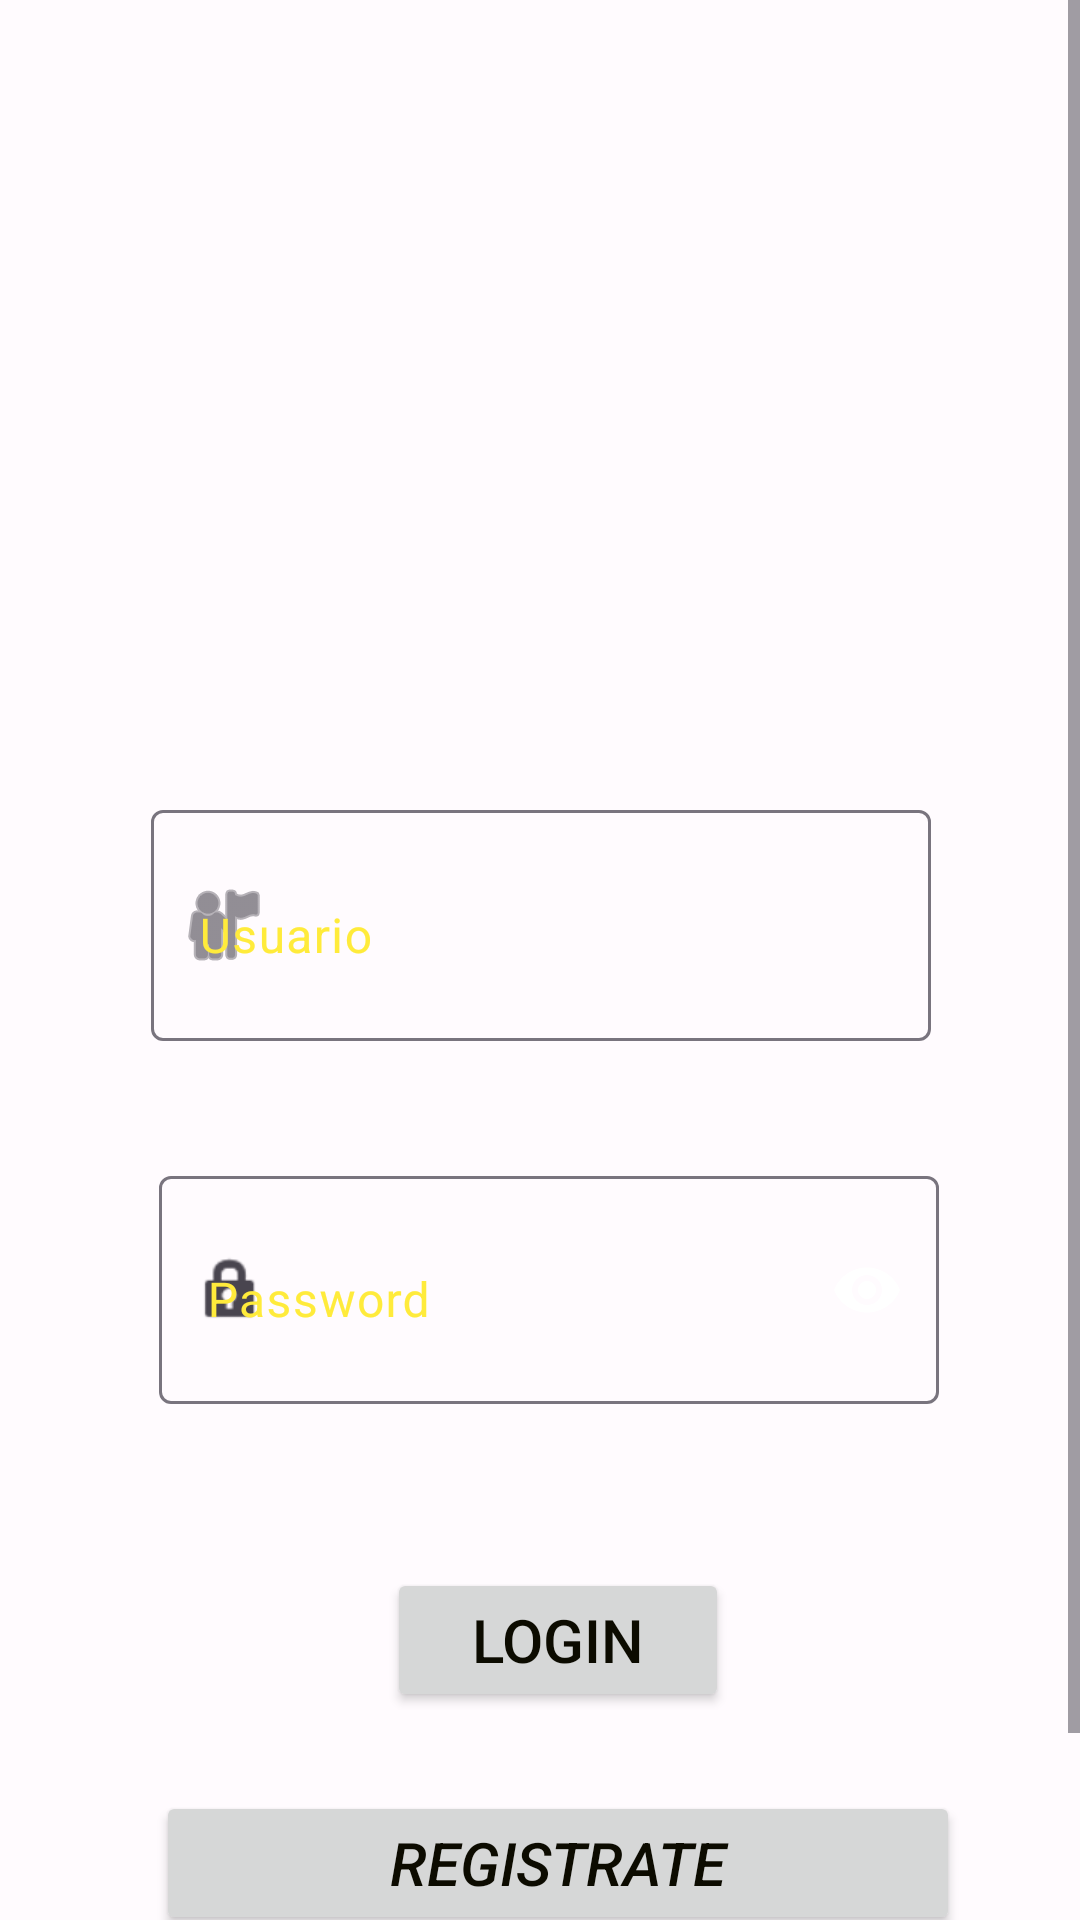

Write the Android layout XML for this screen, with the resource values it uses.
<!-- AndroidManifest.xml: application theme Theme.MyApiRetrofit -->
<!-- res/layout/activity_login.xml -->
<?xml version="1.0" encoding="utf-8"?>
<ScrollView
    xmlns:android="http://schemas.android.com/apk/res/android"
    xmlns:tools="http://schemas.android.com/tools"
    xmlns:app="http://schemas.android.com/apk/res-auto"
    android:layout_width="match_parent"
    android:layout_height="match_parent"
    tools:context=".Login">

    <FrameLayout
        android:id="@+id/fondo"
        android:layout_width="match_parent"
        android:layout_height="wrap_content"
        android:background="@drawable/fondo"
        app:layout_constraintEnd_toEndOf="parent"
        tools:layout_editor_absoluteY="0dp">

        <LinearLayout
            android:layout_width="358dp"
            android:layout_height="709dp"
            android:layout_marginLeft="25dp"
            android:layout_marginRight="25dp"
            android:gravity="center"
            android:orientation="vertical">

            <ImageView
                android:id="@+id/imageView"
                android:layout_width="220dp"
                android:layout_height="96dp"
                android:layout_marginTop="35dp"
                android:layout_marginBottom="40dp"
                android:contentDescription="TODO"
                android:paddingRight="30dp"
                android:rotationX="-4"
                android:visibility="visible"
                app:srcCompat="@drawable/logo"
                tools:srcCompat="@drawable/logo" />

            <com.google.android.material.textfield.TextInputLayout
                android:layout_width="317dp"
                android:layout_height="92dp"
                android:layout_marginStart="8dp"
                android:layout_marginTop="30dp"
                android:layout_marginEnd="8dp"
                android:backgroundTint="@android:color/holo_orange_light"
                android:drawableLeft="@android:drawable/ic_menu_myplaces"
                android:ems="10"
                android:hint="@string/usuario"
                android:inputType="text"
                android:paddingStart="5dp"
                android:textColor="#FBFBFB"
                android:textColorHint="#FFEB3B"
                app:errorEnabled="true"
                app:errorIconDrawable="@null"
                app:startIconDrawable="@android:drawable/ic_menu_myplaces">

              <com.google.android.material.textfield.TextInputEditText
                  android:id="@+id/Nombre"
                  android:layout_width="260dp"
                  android:layout_height="77dp"
                  android:inputType="text"
                  android:paddingBottom="10dp"
                  android:textColor="#FAF8F8"
                  android:textColorLink="#F1D906"
                  tools:ignore="SpeakableTextPresentCheck" />

            </com.google.android.material.textfield.TextInputLayout>

            <com.google.android.material.textfield.TextInputLayout
                android:layout_width="312dp"
                android:layout_height="86dp"
                android:layout_marginStart="8dp"
                android:layout_marginTop="30dp"
                android:layout_marginEnd="8dp"
                android:backgroundTint="@android:color/holo_orange_light"
                android:drawableStart="@android:drawable/ic_lock_idle_lock"
                android:ems="10"
                android:hint="@string/password"
                android:minHeight="48dp"
                android:paddingStart="5dp"
                android:textColor="#FFFFFF"
                android:textColorHint="#FFEB3B"
                app:endIconMode="password_toggle"
                app:errorEnabled="true"
                app:errorIconDrawable="@null"
                app:passwordToggleEnabled="true"
                app:startIconDrawable="@android:drawable/ic_lock_idle_lock">

                <com.google.android.material.textfield.TextInputEditText
                    android:id="@+id/Password"
                    android:layout_width="260dp"
                    android:layout_height="76dp"
                    android:inputType="textPassword"
                    android:paddingBottom="10dp"
                    android:textColor="#FAF8F8"
                    android:textColorHint="#757575"
                    android:textColorLink="#FFE503" />

            </com.google.android.material.textfield.TextInputLayout>

            <Button
                android:id="@+id/Login"
                android:layout_width="114dp"
                android:layout_height="wrap_content"
                android:layout_marginTop="50dp"
                android:text="@string/login"
                android:textColor="#0C0B00"
                android:textColorLink="#FFEB3B"
                android:textSize="20sp"
                android:layout_marginRight="18dp"/>

            <TextView
                android:id="@+id/txtUserNameError"
                android:layout_width="12dp"
                android:layout_height="1dp"
                android:layout_marginStart="30dp"
                android:layout_marginTop="02dp"
                android:layout_marginEnd="30dp"
                android:textColor="@android:color/holo_red_dark"
                android:textSize="12sp" />

            <TextView
                android:id="@+id/txtPasswordError"
                android:layout_width="wrap_content"
                android:layout_height="wrap_content"
                android:layout_marginStart="30dp"
                android:layout_marginTop="02dp"
                android:layout_marginEnd="30dp"
                android:textColor="@android:color/holo_red_dark"
                android:textSize="12sp" />


            <Button
                android:id="@+id/btnRe"
                android:layout_width="268dp"
                android:layout_height="wrap_content"
                android:layout_marginTop="5dp"
                android:layout_marginRight="18dp"
                android:text="@string/registrate"
                android:textColor="#0C0B00"
                android:textColorLink="#FFEB3B"
                android:textSize="20sp"
                android:textStyle="italic" />

        </LinearLayout>
    </FrameLayout>
</ScrollView>
<!-- resources referenced by this layout -->
<resources>
  <string name="login">Login</string>
  <string name="password">Password</string>
  <string name="registrate">Registrate</string>
  <string name="usuario">Usuario</string>
  <style name="Theme.MyApiRetrofit" parent="Theme.Material3.Light.NoActionBar">
          <item name="colorPrimary">@color/md_theme_light_primary</item>
          <item name="colorOnPrimary">@color/md_theme_light_onPrimary</item>
          <item name="colorPrimaryContainer">@color/md_theme_light_primaryContainer</item>
          <item name="colorOnPrimaryContainer">@color/md_theme_light_onPrimaryContainer</item>
          <item name="colorSecondary">@color/md_theme_light_secondary</item>
          <item name="colorOnSecondary">@color/md_theme_light_onSecondary</item>
          <item name="colorSecondaryContainer">@color/md_theme_light_secondaryContainer</item>
          <item name="colorOnSecondaryContainer">@color/md_theme_light_onSecondaryContainer</item>
          <item name="colorTertiary">@color/md_theme_light_tertiary</item>
          <item name="colorOnTertiary">@color/md_theme_light_onTertiary</item>
          <item name="colorTertiaryContainer">@color/md_theme_light_tertiaryContainer</item>
          <item name="colorOnTertiaryContainer">@color/md_theme_light_onTertiaryContainer</item>
          <item name="colorError">@color/md_theme_light_error</item>
          <item name="colorOnError">@color/md_theme_light_onError</item>
          <item name="colorErrorContainer">@color/md_theme_light_errorContainer</item>
          <item name="colorOnErrorContainer">@color/md_theme_light_onErrorContainer</item>
          <item name="colorOutline">@color/md_theme_light_outline</item>
          <item name="android:colorBackground">@color/md_theme_light_background</item>
          <item name="colorOnBackground">@color/md_theme_light_onBackground</item>
          <item name="colorSurface">@color/md_theme_light_surface</item>
          <item name="colorOnSurface">@color/md_theme_light_onSurface</item>
          <item name="colorSurfaceVariant">@color/md_theme_light_surfaceVariant</item>
          <item name="colorOnSurfaceVariant">@color/md_theme_light_onSurfaceVariant</item>
          <item name="colorSurfaceInverse">@color/md_theme_light_inverseSurface</item>
          <item name="colorOnSurfaceInverse">@color/md_theme_light_inverseOnSurface</item>
          <item name="colorPrimaryInverse">@color/md_theme_light_inversePrimary</item>
      </style>
  <color name="md_theme_light_primary">#FFC107</color>
  <color name="md_theme_light_onPrimary">#FFFFFF</color>
  <color name="md_theme_light_primaryContainer">#EADDFF</color>
  <color name="md_theme_light_onPrimaryContainer">#21005D</color>
  <color name="md_theme_light_secondary">#625B71</color>
  <color name="md_theme_light_onSecondary">#FFFFFF</color>
  <color name="md_theme_light_secondaryContainer">#E8DEF8</color>
  <color name="md_theme_light_onSecondaryContainer">#1D192B</color>
  <color name="md_theme_light_tertiary">#7D5260</color>
  <color name="md_theme_light_onTertiary">#FFFFFF</color>
  <color name="md_theme_light_tertiaryContainer">#FFD8E4</color>
  <color name="md_theme_light_onTertiaryContainer">#31111D</color>
  <color name="md_theme_light_error">#B3261E</color>
  <color name="md_theme_light_onError">#FFFFFF</color>
  <color name="md_theme_light_errorContainer">#F9DEDC</color>
  <color name="md_theme_light_onErrorContainer">#410E0B</color>
  <color name="md_theme_light_outline">#79747E</color>
  <color name="md_theme_light_background">#FFFBFE</color>
  <color name="md_theme_light_onBackground">#1C1B1F</color>
  <color name="md_theme_light_surface">#FFFBFE</color>
  <color name="md_theme_light_onSurface">#1C1B1F</color>
  <color name="md_theme_light_surfaceVariant">#E7E0EC</color>
  <color name="md_theme_light_onSurfaceVariant">#49454F</color>
  <color name="md_theme_light_inverseSurface">#313033</color>
  <color name="md_theme_light_inverseOnSurface">#F4EFF4</color>
  <color name="md_theme_light_inversePrimary">#F7EA7D</color>
</resources>
